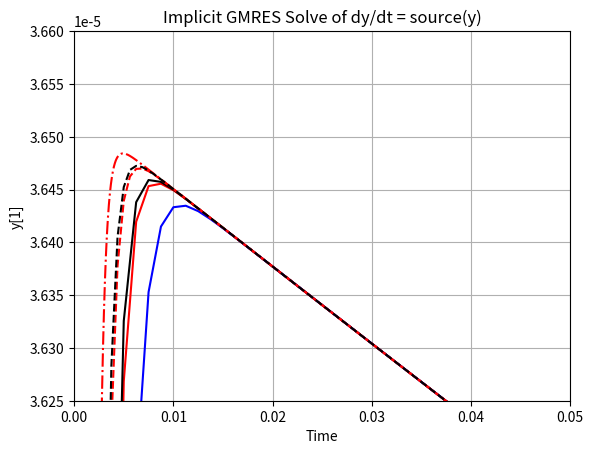

Write the Python code that produced this figure.
#!/usr/bin/env python3
import numpy as np
import matplotlib.pyplot as plt
from scipy.sparse.linalg import gmres

def source_1pt3(y_n):
    y_n = np.asarray(y_n).flatten()
    s = np.zeros(3)
    s[0] = -0.04 * y_n[0] + 1e4 * y_n[1] * y_n[2]
    s[1] =  0.04 * y_n[0] - 1e4 * y_n[1] * y_n[2] - 3e7 * y_n[1]**2
    s[2] =  3e7 * y_n[1]**2
    return s

def dsource_1pt3_dy(y_n):
    y_n = np.asarray(y_n).flatten()
    s = np.zeros((3,3))
    #s[0] = -0.04 * y_n[0] + 1e4 * y_n[1] * y_n[2]
    s[0,0] = -0.04 
    s[0,1] =  1e4 * y_n[2] 
    s[0,2] =  1e4 * y_n[1]
    #s[1] =  0.04 * y_n[0] - 1e4 * y_n[1] * y_n[2] - 3e7 * y_n[1]**2
    s[1,0] =  0.04
    s[1,1] = -1e4 * y_n[2] - 6e7 * y_n[1]
    s[1,2] = -1e4 * y_n[1]
    #s[2] =  3e7 * y_n[1]**2
    s[2,1] =  6e7 * y_n[1]
    return s

# Initial condition

def backwards_euler(y0, dt, n_time_steps, n_newton = 5):
    yn = y0.copy()
    ys = [y0]
    time = [0.0]
    I = np.eye(3)
    for t in range(n_time_steps):
        y_guess = yn + 1e-4 * np.ones(3)
        for _ in range(n_newton):
            res = (y_guess - yn) / dt - source_1pt3(y_guess)
            J = I / dt - dsource_1pt3_dy(y_guess)
            dy, info = gmres(J, -res)
            y_guess = y_guess + dy
            if np.linalg.norm(res) < 1e-10:
                break
        yn = y_guess
        ys.append(yn)
        time.append(time[-1] + dt)

    ys = np.array(ys)
    time = np.array(time)
    return time, ys

def sdirk2(y0, dt, n_time_steps, n_newton=5):
    yn = y0.copy()
    ys = [y0]
    time = [0.0]
    I = np.eye(len(y0))

    gamma = 1.0 / np.sqrt(2)
    one_minus_gamma = 1.0 - gamma

    for t in range(n_time_steps):
        # Stage 1: Solve for k1 in k1 = f(y_n + gamma * dt * k1)
        k1 = source_1pt3(yn)
        for _ in range(n_newton):
            y_stage = yn + gamma * dt * k1
            f_val = source_1pt3(y_stage)
            res = k1 - f_val
            J = I - gamma * dt * dsource_1pt3_dy(y_stage)
            delta, info = gmres(J, -res)
            k1 = k1 + delta
            if np.linalg.norm(res) < 1e-10:
                break

        # Stage 2: Solve for k2 in k2 = f(y_n + (1-gamma)*dt*k1 + gamma*dt*k2)
        k2 = source_1pt3(yn)
        for _ in range(n_newton):
            y_stage = yn + dt * (one_minus_gamma * k1 + gamma * k2)
            f_val = source_1pt3(y_stage)
            res = k2 - f_val
            J = I - gamma * dt * dsource_1pt3_dy(y_stage)
            delta, info = gmres(J, -res)
            k2 = k2 + delta
            if np.linalg.norm(res) < 1e-10:
                break

        yn = yn + dt * (one_minus_gamma * k1 + gamma * k2)
        ys.append(yn)
        time.append(time[-1] + dt)

    return np.array(time), np.array(ys)

def sdirk4(y0, dt, n_time_steps, n_newton=5):
    yn = y0.copy()
    ys = [y0]
    time = [0.0]
    I = np.eye(len(y0))

    gamma = 0.4358665215

    a21 = 0.5529291481
    a31 = 0.2466725606
    a32 = 0.4265742951
    a41 = 0.1881405927
    a42 = 0.6211338564
    a43 = -0.0680079704
    b1  = 0.1881405927
    b2  = 0.6211338564
    b3  = -0.0680079704
    b4  = 0.2587335203

    for t in range(n_time_steps):
        k = [np.zeros_like(yn) for _ in range(4)]

        # Stage 1
        k[0] = source_1pt3(yn)
        for _ in range(n_newton):
            y_stage = yn + gamma * dt * k[0]
            res = k[0] - source_1pt3(y_stage)
            J = I - gamma * dt * dsource_1pt3_dy(y_stage)
            delta, _ = gmres(J, -res)
            k[0] += delta
            if np.linalg.norm(res) < 1e-10:
                break

        # Stage 2
        y2 = yn + dt * (a21 * k[0])
        k[1] = source_1pt3(y2)
        for _ in range(n_newton):
            y_stage = yn + dt * (a21 * k[0] + gamma * k[1])
            res = k[1] - source_1pt3(y_stage)
            J = I - gamma * dt * dsource_1pt3_dy(y_stage)
            delta, _ = gmres(J, -res)
            k[1] += delta
            if np.linalg.norm(res) < 1e-10:
                break

        # Stage 3
        y3 = yn + dt * (a31 * k[0] + a32 * k[1])
        k[2] = source_1pt3(y3)
        for _ in range(n_newton):
            y_stage = yn + dt * (a31 * k[0] + a32 * k[1] + gamma * k[2])
            res = k[2] - source_1pt3(y_stage)
            J = I - gamma * dt * dsource_1pt3_dy(y_stage)
            delta, _ = gmres(J, -res)
            k[2] += delta
            if np.linalg.norm(res) < 1e-10:
                break

        # Stage 4
        y4 = yn + dt * (a41 * k[0] + a42 * k[1] + a43 * k[2])
        k[3] = source_1pt3(y4)
        for _ in range(n_newton):
            y_stage = yn + dt * (a41 * k[0] + a42 * k[1] + a43 * k[2] + gamma * k[3])
            res = k[3] - source_1pt3(y_stage)
            J = I - gamma * dt * dsource_1pt3_dy(y_stage)
            delta, _ = gmres(J, -res)
            k[3] += delta
            if np.linalg.norm(res) < 1e-10:
                break

        # Final update
        yn = yn + dt * (b1 * k[0] + b2 * k[1] + b3 * k[2] + b4 * k[3])
        ys.append(yn)
        time.append(time[-1] + dt)

    return np.array(time), np.array(ys)

y0 = np.array([1.0, 0.0, 0.0])
dt = 1e-2
time_final = 0.3
n_time_steps = int(time_final / dt)

#time_be, y_be = backwards_euler(y0, dt, n_time_steps, n_newton = 5)
#time_be_h2, y_be_h2 = backwards_euler(y0, dt/2.0, 2 * n_time_steps, n_newton = 5)
#time_be_h4, y_be_h4 = backwards_euler(y0, dt/4.0, 4 * n_time_steps, n_newton = 5)
time_be_h8, y_be_h8 = backwards_euler(y0, dt/8.0, 8 * n_time_steps, n_newton = 5)
time_sdirk2, y_sdirk2 = sdirk2(y0, dt/8.0, 8*n_time_steps, n_newton = 5)
time_sdirk4, y_sdirk4 = sdirk4(y0, dt/8.0, 8*n_time_steps, n_newton = 5)
time_be_h16, y_be_h16 = backwards_euler(y0, dt/16.0, 16 * n_time_steps, n_newton = 5)
time_be_h32, y_be_h32 = backwards_euler(y0, dt/100.0, 100 * n_time_steps, n_newton = 5)
time_sdirk2_16, y_sdirk2_16 = sdirk2(y0, dt/16.0, 16*n_time_steps, n_newton = 5)
# Plot y[1] (middle component)
#plt.plot(time_be, y_be[:, 1])
#plt.plot(time_be_h2, y_be_h2[:, 1])
#plt.plot(time_be_h4, y_be_h4[:, 1])
plt.plot(time_be_h8, y_be_h8[:, 1],'-r')
plt.plot(time_sdirk2, y_sdirk2[:, 1],'-k')
plt.plot(time_sdirk4, y_sdirk4[:, 1],'-b')
plt.plot(time_be_h16, y_be_h16[:, 1],'--r')
plt.plot(time_be_h32, y_be_h32[:, 1],'-.r')
plt.plot(time_sdirk2_16, y_sdirk2_16[:, 1],'--k')
plt.ylim([3.625e-5, 3.66e-5])
plt.xlim([0, 0.05])
plt.xlabel("Time")
plt.ylabel("y[1]")
plt.title("Implicit GMRES Solve of dy/dt = source(y)")
plt.grid(True)
plt.show()
